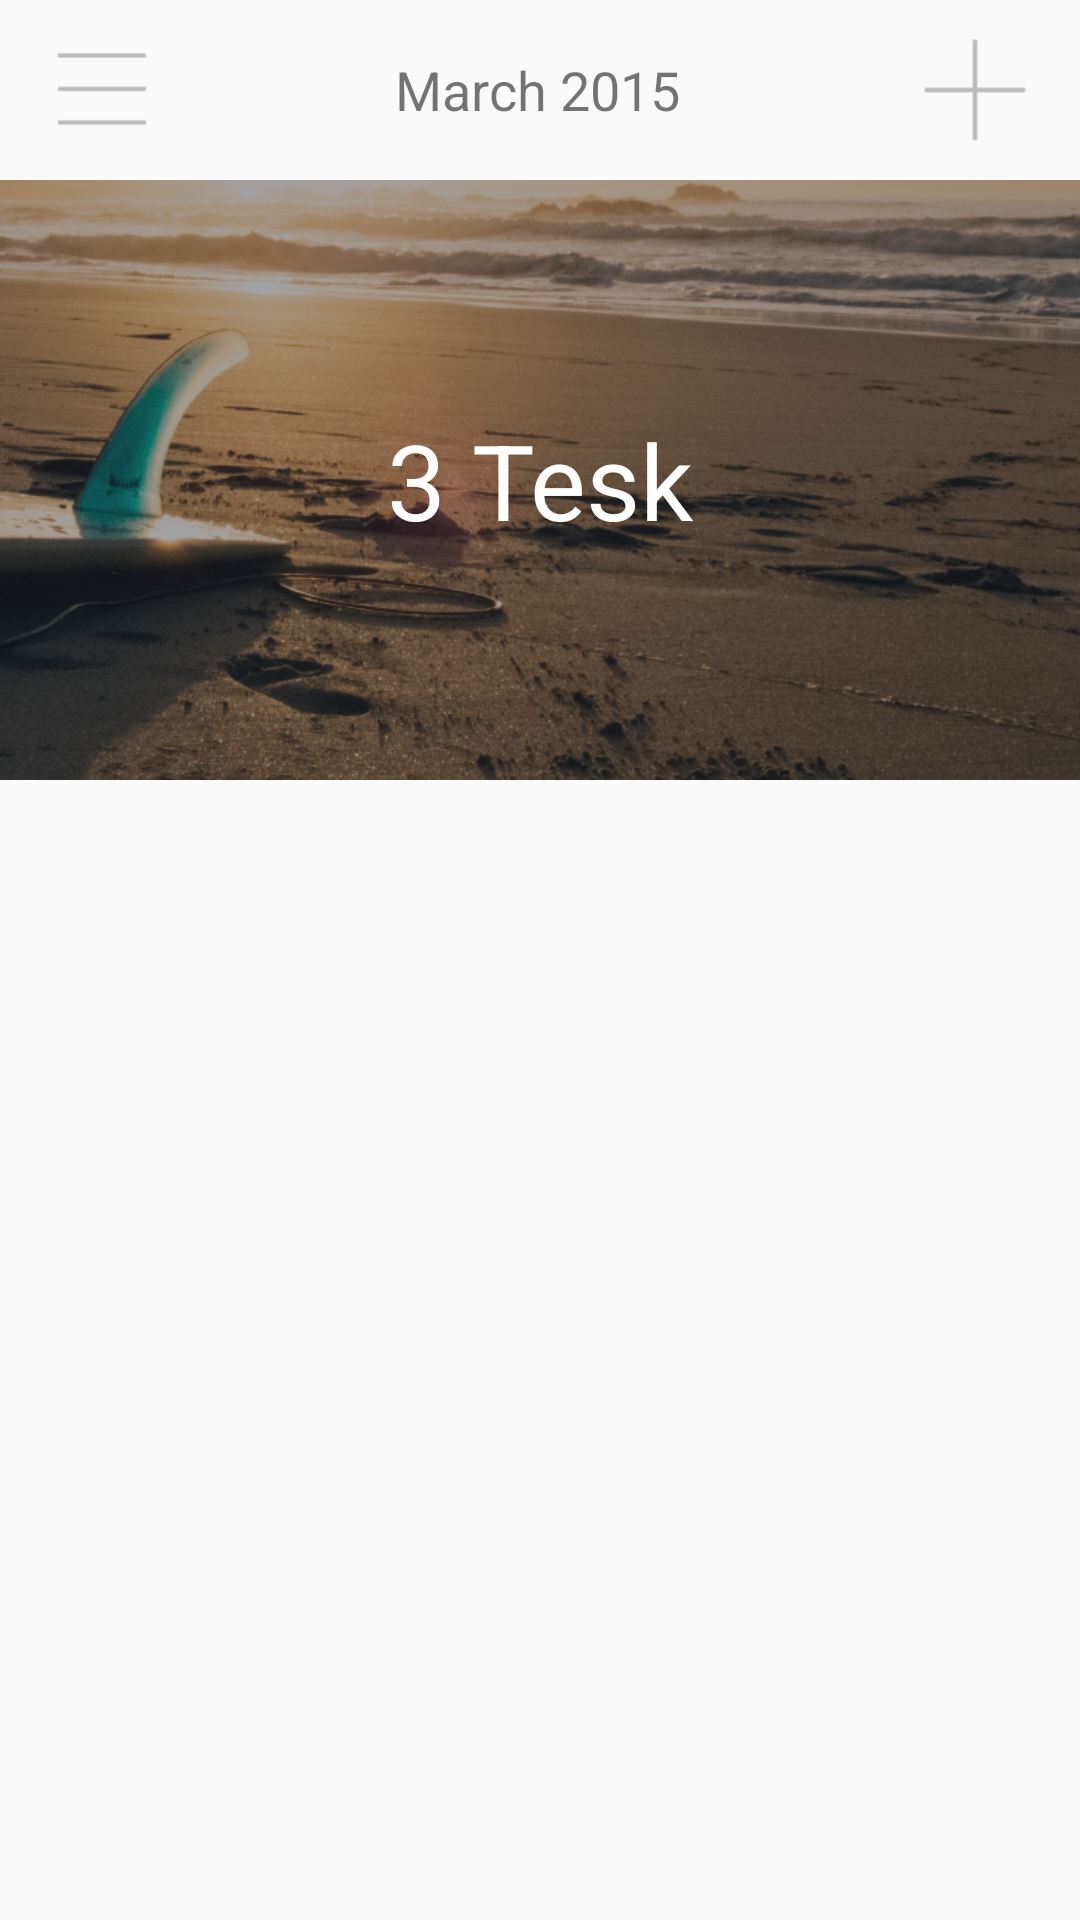

Write the Android layout XML for this screen, with the resource values it uses.
<!-- AndroidManifest.xml: application theme AppTheme -->
<!-- res/layout/activity_tasks.xml -->
<LinearLayout xmlns:android="http://schemas.android.com/apk/res/android"
    android:layout_width="match_parent"
    android:layout_height="match_parent"
    android:orientation="vertical">
    <LinearLayout
        android:layout_width="match_parent"
        android:layout_height="60dp"
        android:orientation="horizontal">
        <ImageView
            android:layout_gravity="center_vertical"
            android:layout_marginLeft="16dp"
            android:layout_marginStart="16dp"
            android:layout_width="36dp"
            android:layout_height="30dp"
            android:src="@drawable/ic_menu"/>
        <TextView
            android:layout_width="0dp"
            android:layout_height="30dp"
            android:textSize="18sp"
            android:layout_gravity="center"
            android:gravity="center"
            android:layout_weight="1"
            android:text="March 2015"/>
        <ImageView
            android:layout_gravity="center_vertical"
            android:layout_marginRight="16dp"
            android:layout_marginEnd="16dp"
            android:layout_width="38dp"
            android:layout_height="38dp"
            android:src="@drawable/ic_plus_gra"/>
    </LinearLayout>
    <FrameLayout
        android:layout_width="match_parent"
        android:layout_height="200dp">
        <ImageView
            android:layout_width="match_parent"
            android:layout_height="wrap_content"
            android:adjustViewBounds="true"
            android:scaleType="centerCrop"
            android:src="@drawable/bg_tesk"/>
        <TextView
            android:layout_width="wrap_content"
            android:layout_height="wrap_content"
            android:layout_gravity="center"
            android:textColor="@color/abc_primary_text_material_dark"
            android:textSize="35sp"
            android:text="3 Tesk"/>
    </FrameLayout>
    <ListView
        android:layout_width="match_parent"
        android:layout_height="wrap_content"
        ></ListView>
</LinearLayout>
<!-- resources referenced by this layout -->
<resources>
  <!-- drawable bg_tesk: png bitmap (drawable, 498473 bytes) -->
  <!-- drawable ic_menu: png bitmap (drawable, 19938 bytes) -->
  <!-- drawable ic_plus_gra: png bitmap (drawable, 19953 bytes) -->
  <style name="AppTheme" parent="Base.Theme.AppCompat.Light.DarkActionBar">
          
      </style>
</resources>
